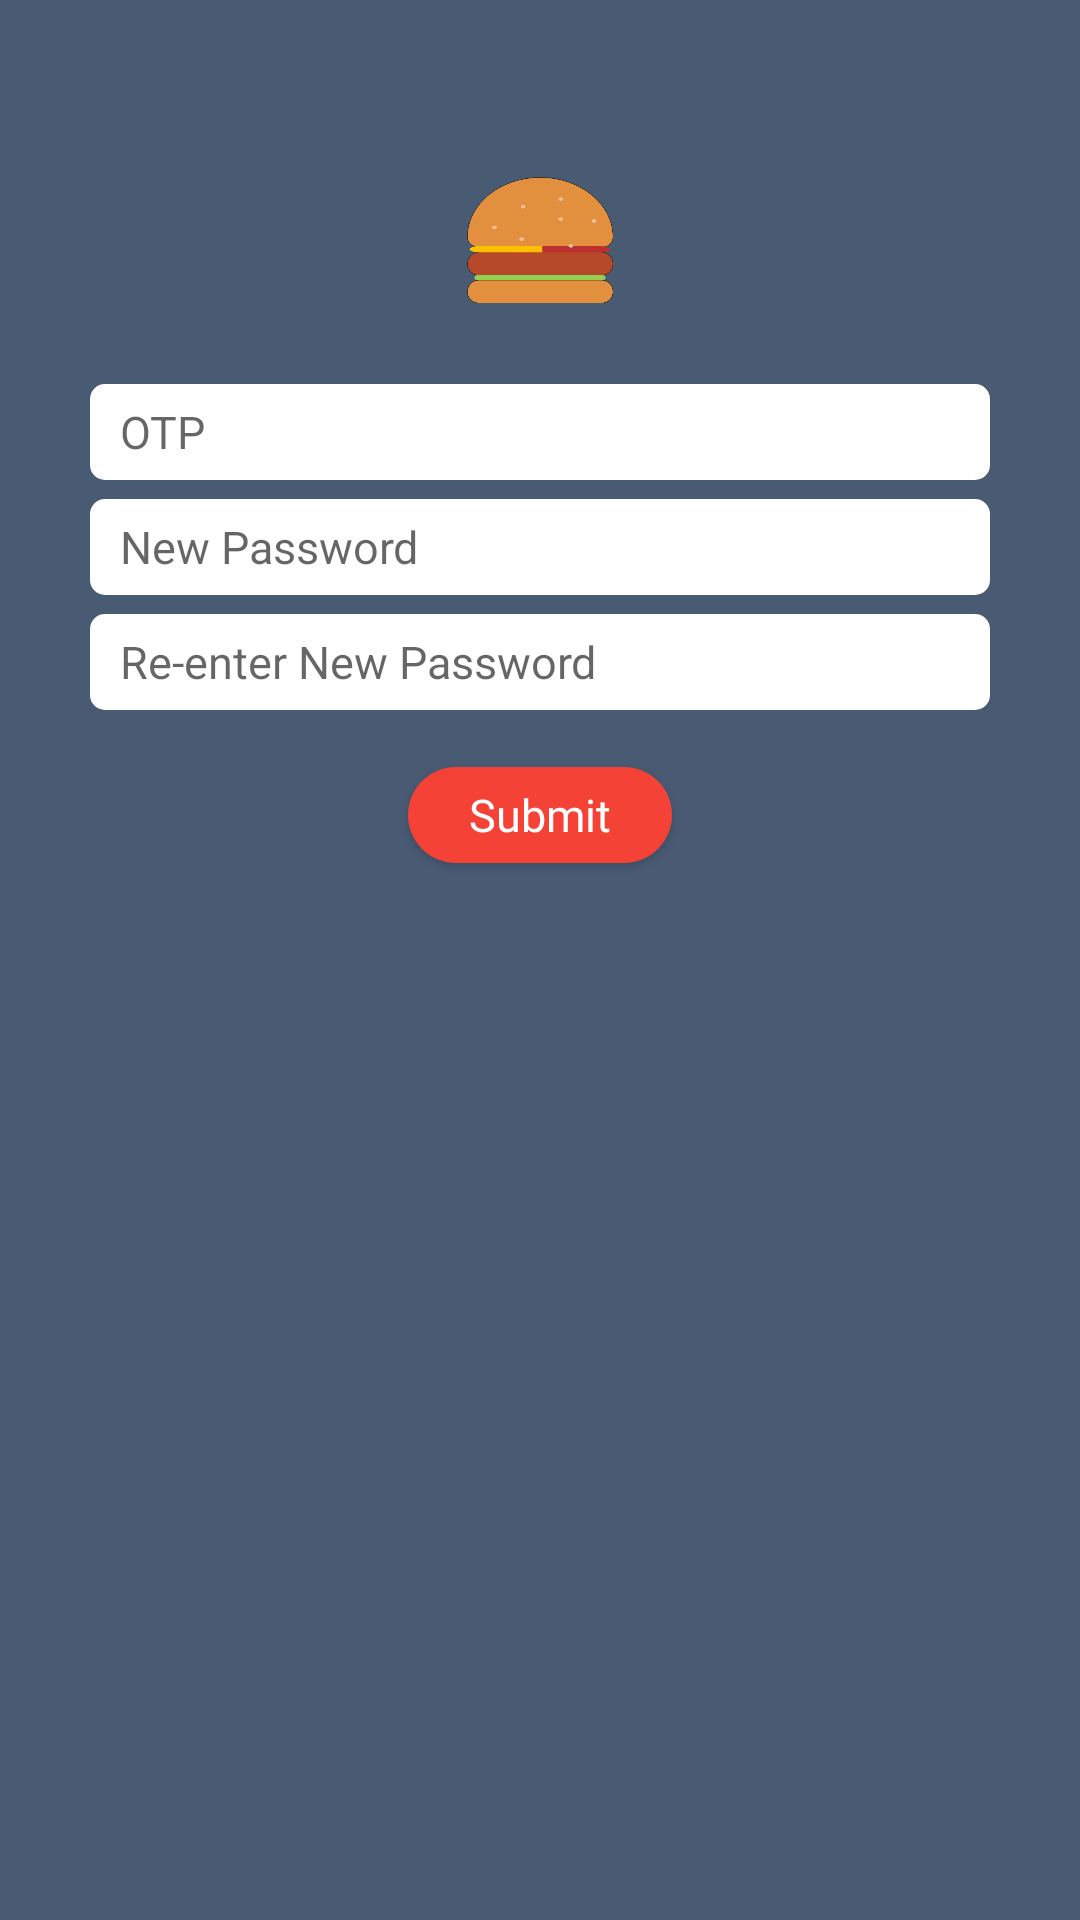

Android layout source for this screen:
<!-- AndroidManifest.xml: application theme AppTheme.NoActionBar -->
<!-- res/layout/activity_reset_password.xml -->
<?xml version="1.0" encoding="utf-8"?>
<LinearLayout xmlns:android="http://schemas.android.com/apk/res/android"
    xmlns:tools="http://schemas.android.com/tools"
    android:layout_width="match_parent"
    android:layout_height="match_parent"
    android:background="@color/colorPrimary"
    android:orientation="vertical"
    android:weightSum="10"
    tools:context=".activity.ResetPasswordActivity">

    <View
        android:layout_width="match_parent"
        android:layout_height="0dp"
        android:layout_weight="0.5" />

    <ImageView
        android:contentDescription="@string/logo"
        android:id="@+id/imgIcon"
        android:layout_width="match_parent"
        android:layout_height="0dp"
        android:layout_weight="1.5"
        android:scaleType="fitCenter"
        android:src="@drawable/burger_icon" />

    <EditText
        android:id="@+id/etOTP"
        android:layout_width="match_parent"
        android:layout_height="0dp"
        android:layout_marginStart="30dp"
        android:layout_marginEnd="30dp"
        android:layout_weight="0.5"
        android:background="@drawable/rounded_corner"
        android:drawableStart="@drawable/otp"
        android:drawablePadding="5dp"
        android:gravity="center_vertical"
        android:hint="@string/otp"
        android:inputType="number"
        android:maxLength="4"
        android:maxLines="1"
        android:paddingStart="10dp"
        android:paddingEnd="10dp"
        android:textSize="15sp" />

    <View
        android:layout_width="match_parent"
        android:layout_height="0dp"
        android:layout_weight="0.1" />

    <EditText
        android:id="@+id/etPassword"
        android:layout_width="match_parent"
        android:layout_height="0dp"
        android:layout_marginStart="30dp"
        android:layout_marginEnd="30dp"
        android:layout_weight="0.5"
        android:background="@drawable/rounded_corner"
        android:drawableStart="@drawable/password"
        android:drawablePadding="5dp"
        android:gravity="center_vertical"
        android:hint="@string/new_password"
        android:inputType="numberPassword"
        android:maxLength="8"
        android:maxLines="1"
        android:paddingStart="10dp"
        android:paddingEnd="10dp"
        android:textSize="15sp" />

    <View
        android:layout_width="match_parent"
        android:layout_height="0dp"
        android:layout_weight="0.1" />

    <EditText
        android:id="@+id/etConfirmPassword"
        android:layout_width="match_parent"
        android:layout_height="0dp"
        android:layout_marginStart="30dp"
        android:layout_marginEnd="30dp"
        android:layout_weight="0.5"
        android:background="@drawable/rounded_corner"
        android:drawableStart="@drawable/password"
        android:drawablePadding="5dp"
        android:gravity="center_vertical"
        android:hint="@string/re_enter_new_password"
        android:inputType="numberPassword"
        android:maxLines="1"
        android:maxLength="8"
        android:paddingStart="10dp"
        android:paddingEnd="10dp"
        android:textSize="15sp" />

    <View
        android:layout_width="match_parent"
        android:layout_height="0dp"
        android:layout_weight="0.3" />

    <Button
        android:id="@+id/btnSubmit"
        android:layout_width="wrap_content"
        android:layout_height="0dp"
        android:layout_gravity="center"
        android:layout_weight="0.5"
        android:background="@drawable/rounded_corner_button"
        android:fontFamily="@font/eina"
        android:gravity="center_vertical|center_horizontal"
        android:paddingStart="10dp"
        android:paddingEnd="10dp"
        android:text="@string/submit"
        android:textAllCaps="false"
        android:textColor="#ffffff"
        android:textSize="15sp" />

</LinearLayout>
<!-- resources referenced by this layout -->
<resources>
  <color name="colorPrimary">#495A73</color>
  <!-- drawable burger_icon: png bitmap (drawable, 14469 bytes) -->
  <!-- drawable rounded_corner (drawable) -->
  <?xml version="1.0" encoding="UTF-8"?>
  <shape xmlns:android="http://schemas.android.com/apk/res/android">
      <solid android:color="#ffffff"/>
      <corners android:radius="5dp"/>
      <padding android:left="0dp" android:top="0dp" android:right="0dp" android:bottom="0dp" />
  </shape>
  <!-- drawable rounded_corner_button (drawable) -->
  <?xml version="1.0" encoding="UTF-8"?>
  <shape xmlns:android="http://schemas.android.com/apk/res/android">
      <solid android:color="#f44336"/>
      <corners android:radius="40dp"/>
      <padding android:left="0dp" android:top="0dp" android:right="0dp" android:bottom="0dp" />
  </shape>
  <string name="logo">logo</string>
  <string name="new_password">New Password</string>
  <string name="otp">OTP</string>
  <string name="re_enter_new_password">Re-enter New Password</string>
  <string name="submit">Submit</string>
  <style name="AppTheme.NoActionBar">
          <item name="windowActionBar">false</item>
          <item name="windowNoTitle">true</item>
      </style>
</resources>
